Run: headless pygame with SDL's dummy video driver; simulated clock (each Clock.tick advances the game by its frame time, no real sleeping); random seed 0; keys injected as events and as key.get_pressed() state; no mouse input.
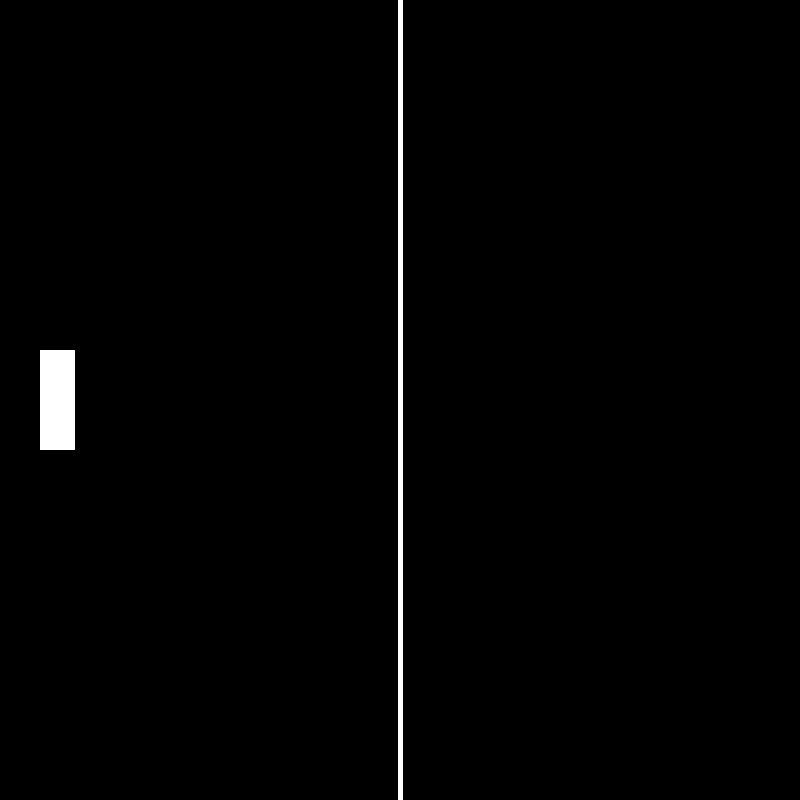
Frame 1 of 4 · flips 1–60 · no input
Frame 2 of 4 · flips 61–180 · tapped SPACE, RETURN · held RIGHT (→), D · screen unchanged from frame 1, image omitted
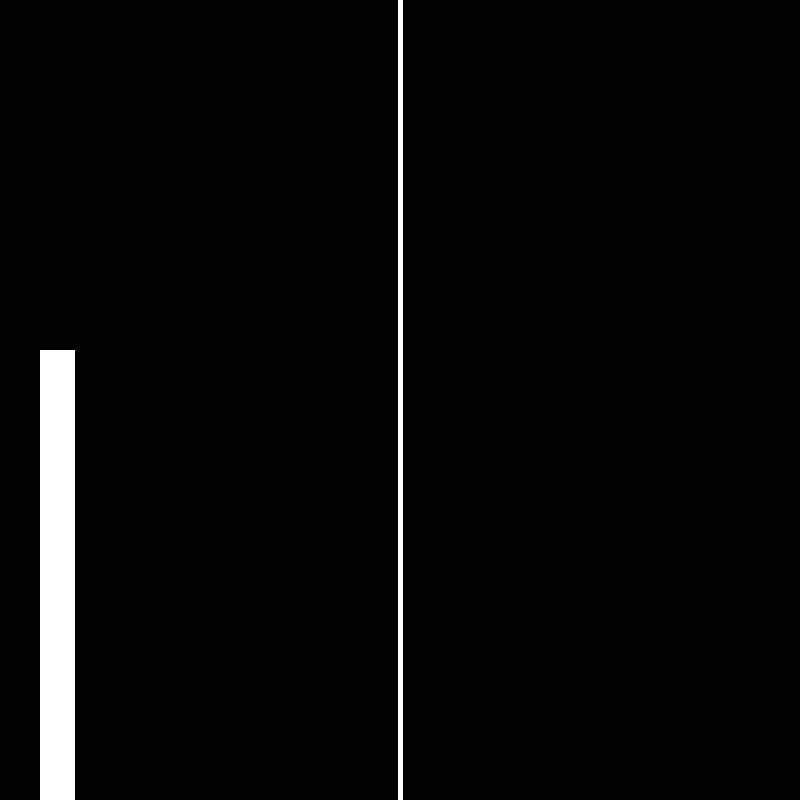
Frame 3 of 4 · flips 181–300 · held DOWN (↓), S
Frame 4 of 4 · flips 301–420 · held LEFT (←), A, UP (↑), W · screen unchanged from frame 3, image omitted

The pygame program that drew these frames:

import pygame, sys, random
from pygame.locals import *

pygame.init()

gamename = pygame.display.set_caption('Pong')

clock = pygame.time.Clock()
FPS = 60

black = (0, 0, 0)
white = (255, 255, 255)

screen = pygame.display.set_mode((800, 800))
screen.fill(black)

line = pygame.draw.line(screen, white, (400, 800), (400, 0), 5)


class Player(object):
    def __init__(self, screen):
        pady = 350
        padx = 40
        padh = 100
        padw = 35
        dist = 5
        self.pady = pady
        self.padx = padx
        self.padh = padh
        self.padw = padw
        self.dist = dist
        self.screen = screen

    def draw(self):
        playerpaddle = pygame.rect.Rect((self.padx, self.pady, self.padw, self.padh))
        pygame.draw.rect(self.screen, white, playerpaddle)

    def controlkeys(self):
        key = pygame.key.get_pressed()
        if key[pygame.K_s]:
            self.pady += self.dist
        elif key[pygame.K_w]:
            self.pady -= self.dist


pygame.display.update()

player = Player(screen)
while True:
    for event in pygame.event.get():
        if event.type == pygame.QUIT:
            sys.exit()

    player.controlkeys()
    player.draw()
    pygame.display.update()
    clock.tick(FPS)
